Run: headless pygame with SDL's dummy video driver; simulated clock (each Clock.tick advances the game by its frame time, no real sleeping); random seed 0; keys injected as events and as key.get_pressed() state; no mouse input.
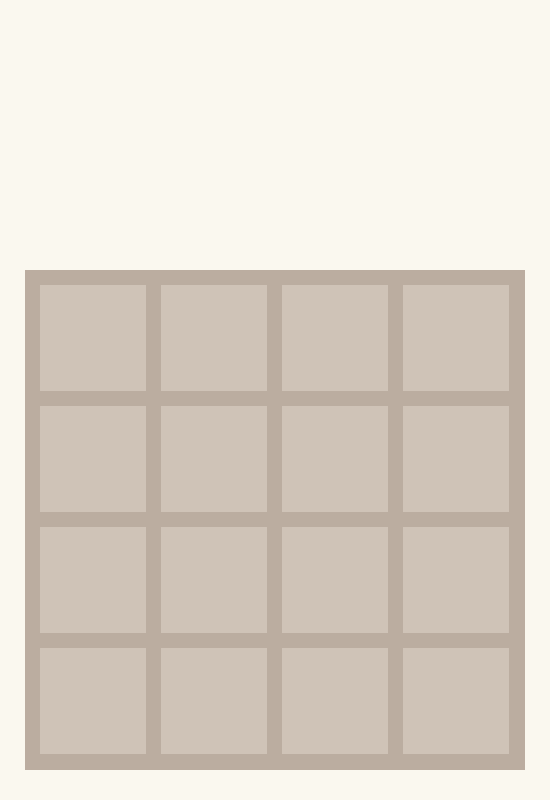
Frame 1 of 4 · flips 1–60 · no input
Frame 2 of 4 · flips 61–180 · tapped SPACE, RETURN · held RIGHT (→), D · screen unchanged from frame 1, image omitted
Frame 3 of 4 · flips 181–300 · held DOWN (↓), S · screen unchanged from frame 2, image omitted
Frame 4 of 4 · flips 301–420 · held LEFT (←), A, UP (↑), W · screen unchanged from frame 3, image omitted

The pygame program that drew these frames:

import sys
import pygame as pg

def main():
    pg.init()
    SIZE = WIDTH, HEIGHT = 550, 800
    SCREEN = pg.display.set_mode(SIZE)
    BGCOLOR = 250,248,239

    GRID_BGCOLOR = 187,173,160
    GRID_SIZE = 500, 500
    GRID_POS = (WIDTH /2, HEIGHT - GRID_SIZE[0]/2 - 30)
    GRID_RECT = pg.Rect((0, 0), GRID_SIZE)
    GRID_RECT.center = GRID_POS

    CELL_SIZE = 106, 106
    CELL_COLOR = 238,228,218,100
    PADDING = (GRID_SIZE[0] - CELL_SIZE[0]*4)/5
    CELL_RECTS = [[pg.Rect((x*CELL_SIZE[0] + PADDING*(x+1) + GRID_RECT.topleft[0], y*CELL_SIZE[1] + PADDING*(y+1) + GRID_RECT.topleft[1]), CELL_SIZE) \
        for y in range(0,4)] for x in range(0,4)]
    CELL_SURFACE = pg.Surface(CELL_SIZE, pg.SRCALPHA) 
    CELL_SURFACE.fill(CELL_COLOR) # set color of the cell

    allSquares = [] # list of all the squares in the game

    while True:
        for event in pg.event.get():
            if event.type == pg.QUIT:
                sys.exit()
        
        SCREEN.fill(BGCOLOR) # reset screen
        pg.draw.rect(SCREEN, GRID_BGCOLOR, GRID_RECT) # draw grid background
        drawCells(SCREEN, CELL_SURFACE, CELL_RECTS) # draw each cells of grid
        pg.display.flip()

def moveSquare():
    pass

def combineSquare():
    pass

def spawnSquare():
    pass

def renderSquare():
    pass 

def drawCells(screen:pg.Surface, surface:pg.Surface, rects: list[list[pg.Rect]]) -> None:
    """Draw the (background) cells of the grid"""
    for x in rects:
        for y in x:
            screen.blit(surface, y)

if __name__ == '__main__':
    main()
